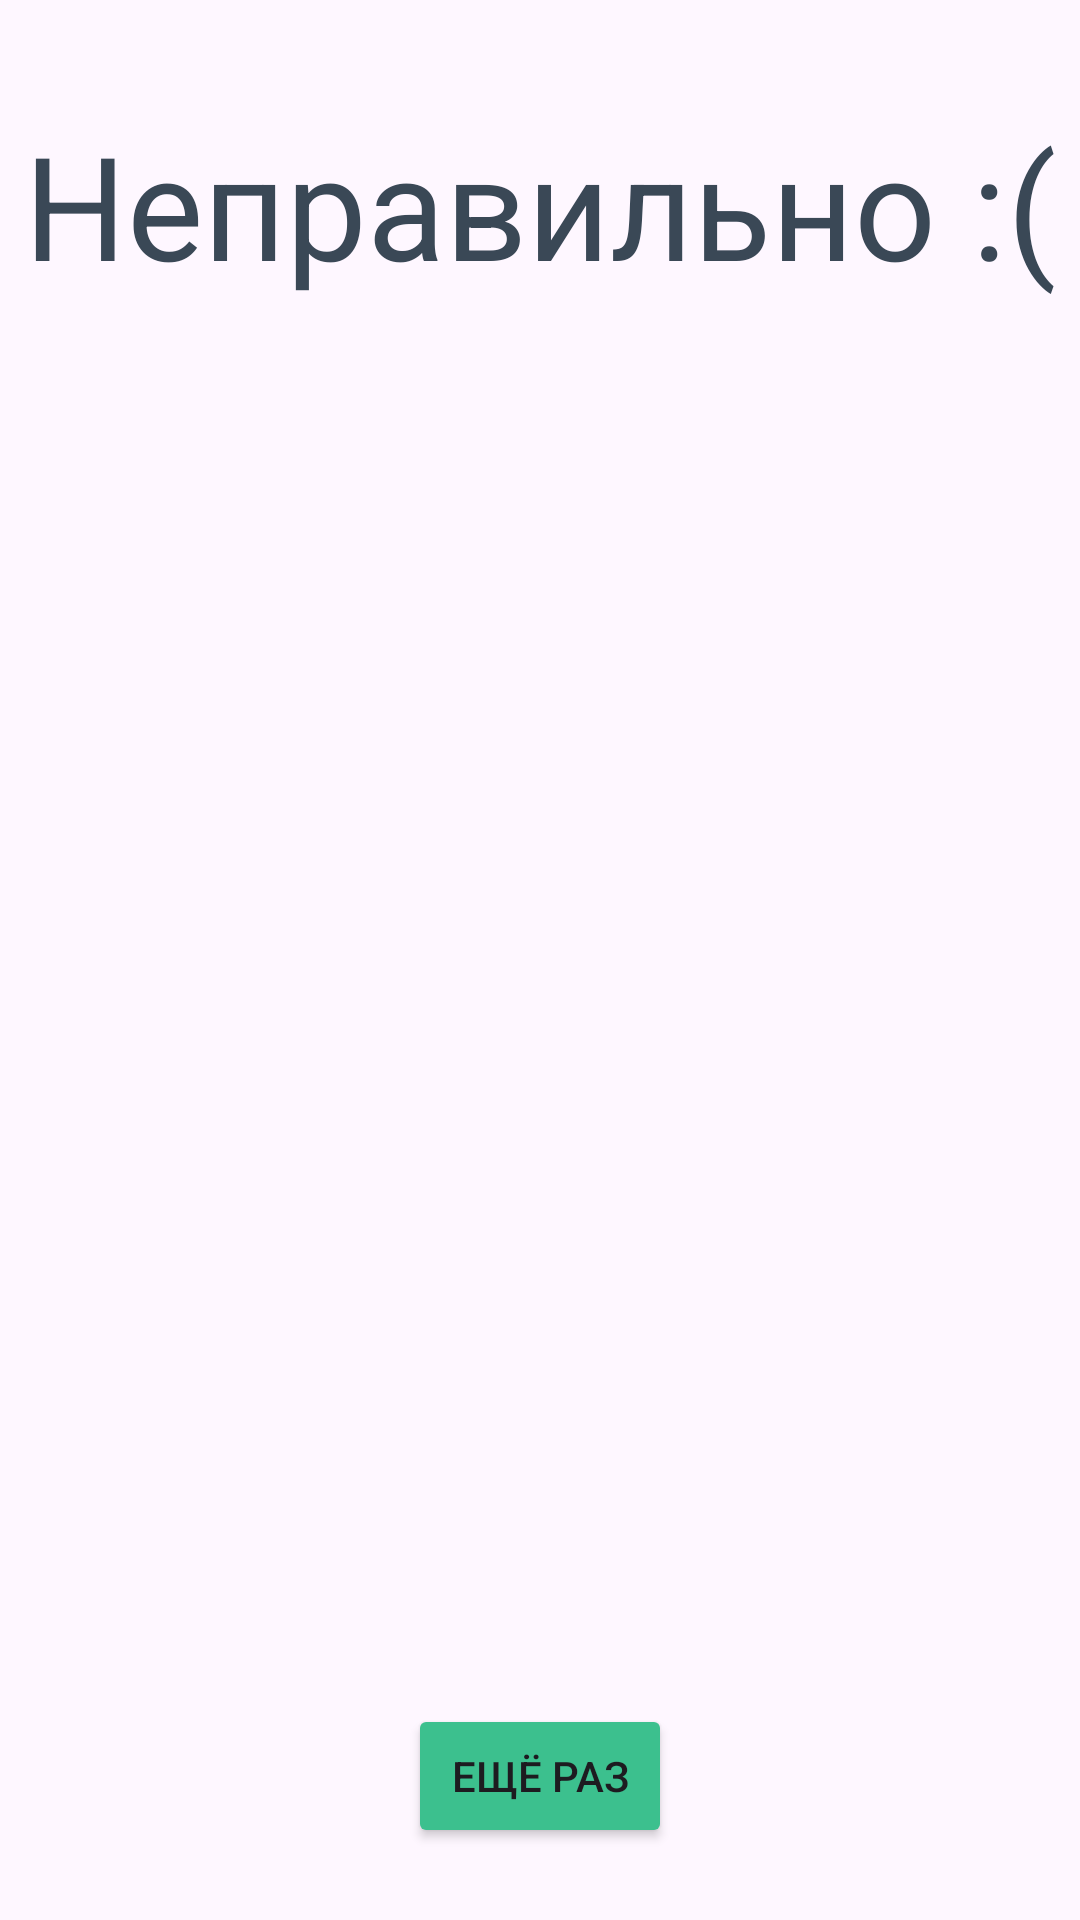

Reconstruct the res/layout file that produces this screen, plus the resources it refers to.
<!-- AndroidManifest.xml: application theme Theme.Arithmetic -->
<!-- res/layout/activity_lose.xml -->
<?xml version="1.0" encoding="utf-8"?>
<androidx.constraintlayout.widget.ConstraintLayout xmlns:android="http://schemas.android.com/apk/res/android"
    xmlns:app="http://schemas.android.com/apk/res-auto"
    xmlns:tools="http://schemas.android.com/tools"
    android:id="@+id/main"
    android:layout_width="match_parent"
    android:layout_height="match_parent"
    android:orientation="horizontal"
    tools:context=".LoseActivity">

    <Button
        android:id="@+id/button3"
        android:layout_width="wrap_content"
        android:layout_height="wrap_content"
        android:layout_marginBottom="24dp"
        android:backgroundTint="@color/colorPrimary"
        android:text="ЕЩЁ РАЗ"
        app:layout_constraintBottom_toBottomOf="parent"
        app:layout_constraintEnd_toEndOf="parent"
        app:layout_constraintStart_toStartOf="parent" />

    <TextView
        android:id="@+id/textView3"
        android:layout_width="wrap_content"
        android:layout_height="wrap_content"
        android:layout_marginTop="36dp"
        android:text="Неправильно :("
        android:textColor="#3A4856"
        android:textSize="48sp"
        app:layout_constraintEnd_toEndOf="parent"
        app:layout_constraintStart_toStartOf="parent"
        app:layout_constraintTop_toTopOf="parent" />

</androidx.constraintlayout.widget.ConstraintLayout>
<!-- resources referenced by this layout -->
<resources>
  <color name="colorPrimary">#3CC08E</color>
  <style name="Theme.Arithmetic" parent="Base.Theme.Arithmetic" />
  <style name="Base.Theme.Arithmetic" parent="Theme.Material3.DayNight.NoActionBar">
  
      </style>
</resources>
